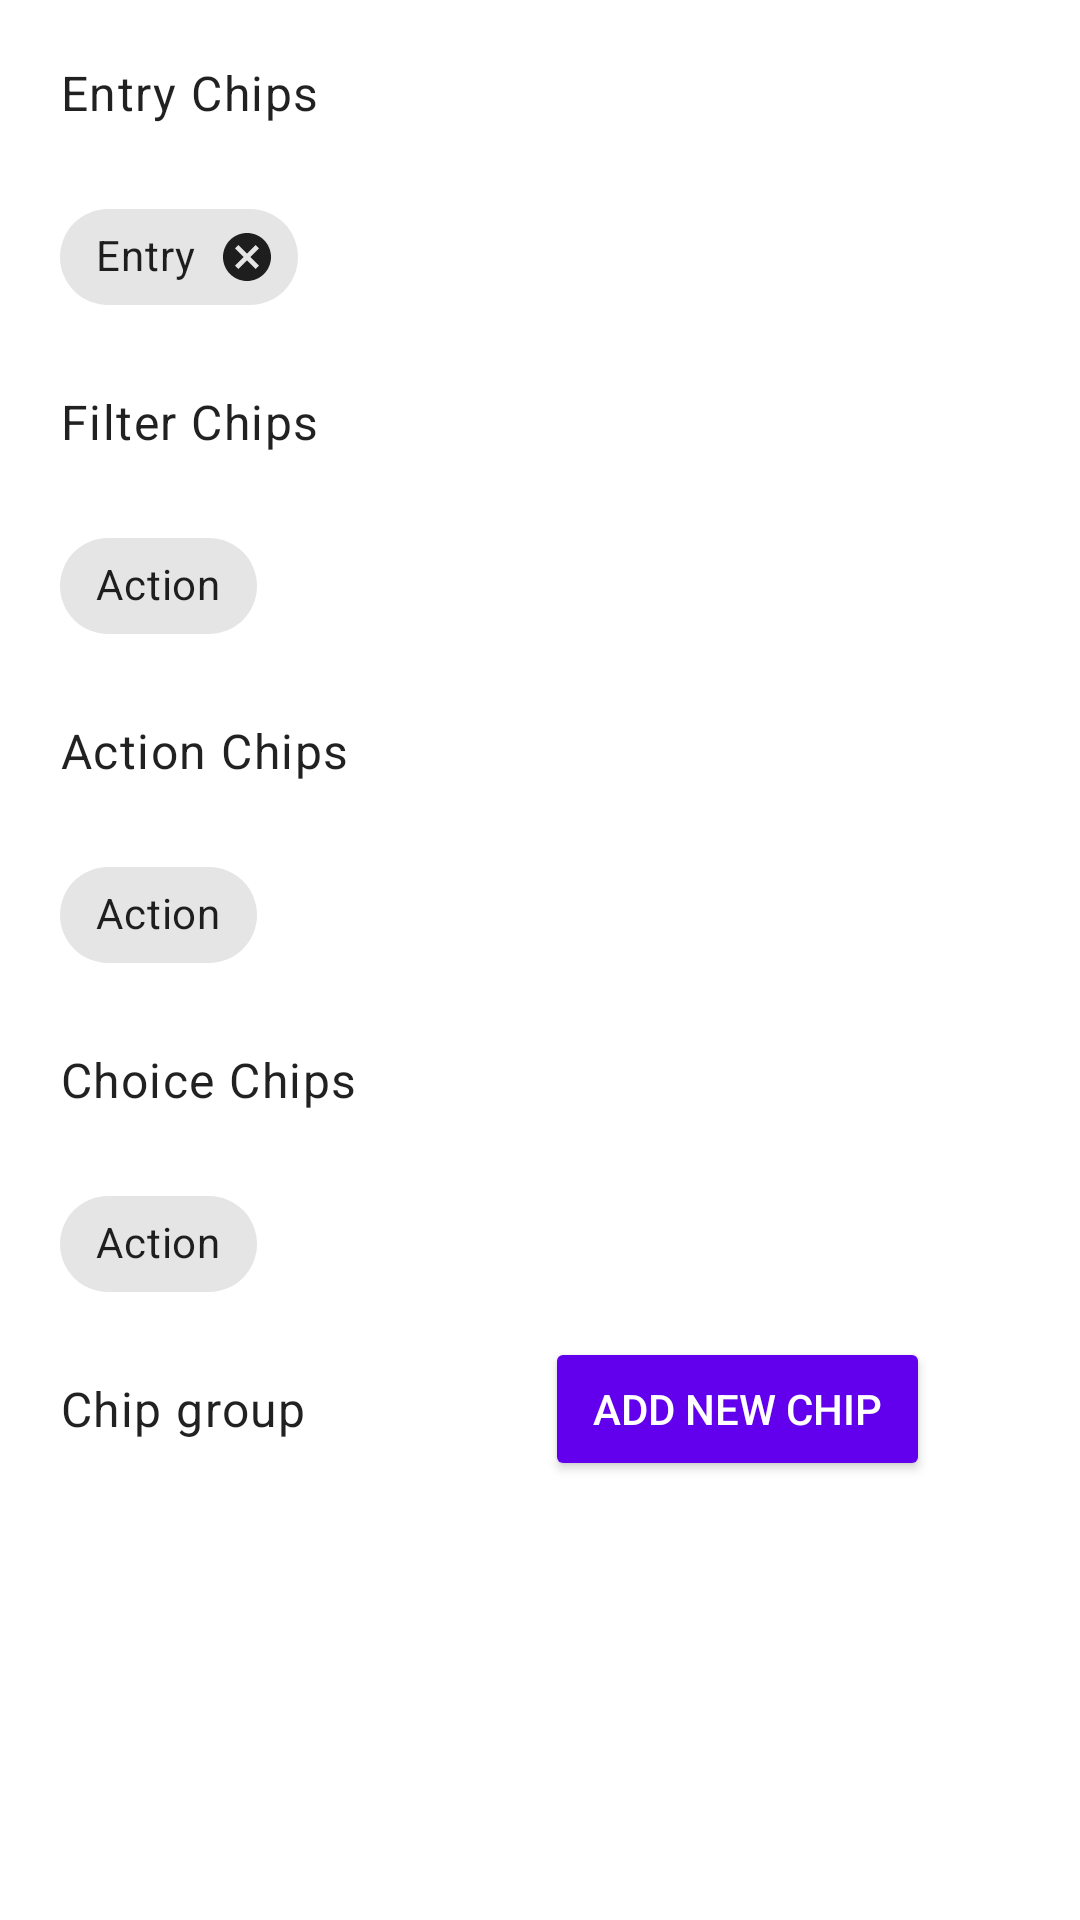

Write the Android layout XML for this screen, with the resource values it uses.
<!-- AndroidManifest.xml: activity theme Theme.MaterialComponents.DayNight.NoActionBar -->
<!-- res/layout/activity_chips.xml -->
<?xml version="1.0" encoding="utf-8"?>
<layout xmlns:android="http://schemas.android.com/apk/res/android"
    xmlns:app="http://schemas.android.com/apk/res-auto"
    xmlns:tools="http://schemas.android.com/tools">

    <data>

    </data>

    <androidx.constraintlayout.widget.ConstraintLayout
        android:layout_width="match_parent"
        android:layout_height="match_parent"
        tools:context=".view.chips.ChipsActivity">

        <androidx.core.widget.NestedScrollView
            android:layout_width="0dp"
            android:layout_height="0dp"
            app:layout_constraintBottom_toBottomOf="parent"
            app:layout_constraintLeft_toLeftOf="parent"
            app:layout_constraintRight_toRightOf="parent"
            app:layout_constraintTop_toTopOf="parent">

            <androidx.constraintlayout.widget.ConstraintLayout
                android:layout_width="match_parent"
                android:layout_height="match_parent">

                <TextView
                    android:id="@+id/entry_chips_text"
                    style="@style/TextAppearance.MaterialComponents.Body1"
                    android:layout_width="0dp"
                    android:layout_height="wrap_content"
                    android:layout_margin="20dp"
                    android:text="Entry Chips"
                    app:layout_constraintLeft_toLeftOf="parent"
                    app:layout_constraintRight_toRightOf="parent"
                    app:layout_constraintTop_toTopOf="parent" />

                <com.google.android.material.chip.Chip
                    android:id="@+id/entry_chips"
                    style="@style/Widget.MaterialComponents.Chip.Entry"
                    android:layout_width="wrap_content"
                    android:layout_height="wrap_content"
                    android:layout_margin="20dp"
                    android:text="Entry"
                    app:layout_constraintLeft_toLeftOf="parent"
                    app:layout_constraintTop_toBottomOf="@id/entry_chips_text" />

                <TextView
                    android:id="@+id/filter_chips_text"
                    style="@style/TextAppearance.MaterialComponents.Body1"
                    android:layout_width="0dp"
                    android:layout_height="wrap_content"
                    android:layout_margin="20dp"
                    android:text="Filter Chips"
                    app:layout_constraintLeft_toLeftOf="parent"
                    app:layout_constraintRight_toRightOf="parent"
                    app:layout_constraintTop_toBottomOf="@id/entry_chips" />

                <com.google.android.material.chip.Chip
                    android:id="@+id/filter_chips"
                    style="@style/Widget.MaterialComponents.Chip.Filter"
                    android:layout_width="wrap_content"
                    android:layout_height="wrap_content"
                    android:layout_margin="20dp"
                    android:text="Action"
                    app:layout_constraintLeft_toLeftOf="parent"
                    app:layout_constraintTop_toBottomOf="@id/filter_chips_text" />

                <TextView
                    android:id="@+id/action_chips_text"
                    style="@style/TextAppearance.MaterialComponents.Body1"
                    android:layout_width="0dp"
                    android:layout_height="wrap_content"
                    android:layout_margin="20dp"
                    android:text="Action Chips"
                    app:layout_constraintLeft_toLeftOf="parent"
                    app:layout_constraintRight_toRightOf="parent"
                    app:layout_constraintTop_toBottomOf="@id/filter_chips" />

                <com.google.android.material.chip.Chip
                    android:id="@+id/action_chips"
                    style="@style/Widget.MaterialComponents.Chip.Action"
                    android:layout_width="wrap_content"
                    android:layout_height="wrap_content"
                    android:layout_margin="20dp"
                    android:text="Action"
                    app:layout_constraintLeft_toLeftOf="parent"
                    app:layout_constraintTop_toBottomOf="@id/action_chips_text" />

                <TextView
                    android:id="@+id/choice_chips_text"
                    style="@style/TextAppearance.MaterialComponents.Body1"
                    android:layout_width="0dp"
                    android:layout_height="wrap_content"
                    android:layout_margin="20dp"
                    android:text="Choice Chips"
                    app:layout_constraintLeft_toLeftOf="parent"
                    app:layout_constraintRight_toRightOf="parent"
                    app:layout_constraintTop_toBottomOf="@id/action_chips" />

                <com.google.android.material.chip.Chip
                    android:id="@+id/choice_chips"
                    style="@style/Widget.MaterialComponents.Chip.Choice"
                    android:layout_width="wrap_content"
                    android:layout_height="wrap_content"
                    android:layout_margin="20dp"
                    android:text="Action"
                    app:layout_constraintLeft_toLeftOf="parent"
                    app:layout_constraintTop_toBottomOf="@id/choice_chips_text" />

                <TextView
                    android:id="@+id/chip_group_text"
                    style="@style/TextAppearance.MaterialComponents.Body1"
                    android:layout_width="0dp"
                    android:layout_height="wrap_content"
                    android:layout_margin="20dp"
                    android:text="Chip group"
                    app:layout_constraintLeft_toLeftOf="parent"
                    app:layout_constraintRight_toRightOf="parent"
                    app:layout_constraintTop_toBottomOf="@id/choice_chips" />

                <com.google.android.material.chip.ChipGroup
                    android:id="@+id/chip_group"
                    android:layout_width="0dp"
                    android:layout_height="wrap_content"
                    android:layout_margin="20dp"
                    app:layout_constraintLeft_toLeftOf="parent"
                    app:layout_constraintRight_toRightOf="parent"
                    app:layout_constraintTop_toBottomOf="@id/chip_group_text"
                    app:singleSelection="true" />

                <Button
                    android:id="@+id/add_chip_button"
                    android:layout_width="wrap_content"
                    android:layout_height="wrap_content"
                    android:layout_marginRight="50dp"
                    android:elevation="5dp"
                    android:text="Add new chip"
                    android:theme="@style/Widget.MaterialComponents.Button"
                    app:layout_constraintBottom_toBottomOf="@id/chip_group_text"
                    app:layout_constraintRight_toRightOf="parent"
                    app:layout_constraintTop_toTopOf="@id/chip_group_text" />

            </androidx.constraintlayout.widget.ConstraintLayout>

        </androidx.core.widget.NestedScrollView>

    </androidx.constraintlayout.widget.ConstraintLayout>
</layout>
<!-- resources referenced by this layout -->
<resources>

</resources>
